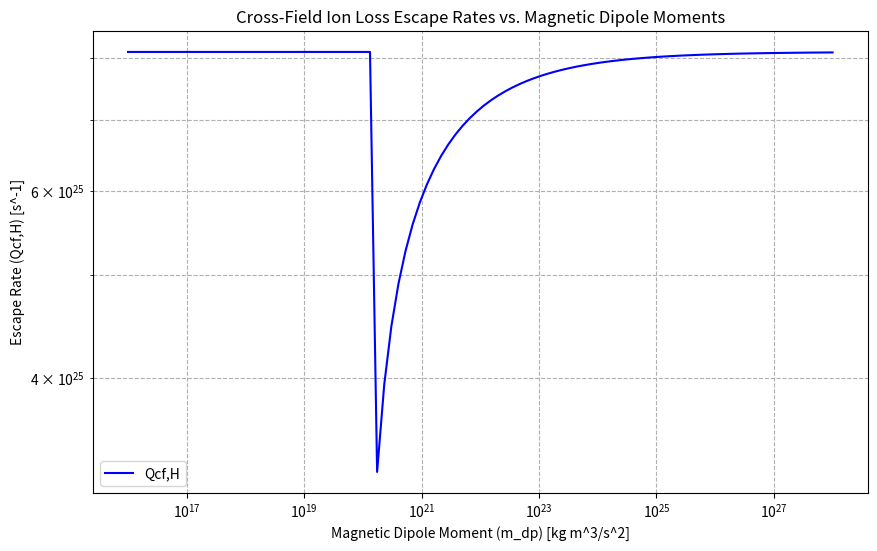

Source code (Python):
import numpy as np
import matplotlib.pyplot as plt

# Constants
Q0_cf_H = 7.7e25  # s^-1
r_IMB = 7647e3  # in meters
r_exo = 6871e3  # in meters
n_sw = 6e6  # m^-3
v_sw = 4e5  # m/s
mu_0 = 4 * np.pi * 1e-7  # Permeability of free space in H/m
Omega_pc_E = 0.63  # solid angle for Earth
prot_mass = (1.67e-27) 


# Magnetic dipole moments range
magnetic_moments = np.logspace(16, 28, 100)

# Lists to store results
R_mp_values = []
Omega_pc_values = []
escape_rate_values = []

# Calculating values
for magnetic_moment in magnetic_moments:
    # Calculate magnetopause radius
    R_mp = ((mu_0 * magnetic_moment**2) / 
             (8 * (np.pi**2) * n_sw * (v_sw**2)* prot_mass))**(1/6)

    R_mp_values.append(R_mp)

    # Check if R_mp is calculated correctly
    print(f"Magnetic Moment: {magnetic_moment:.2e}, R_mp: {R_mp:.2e}")

    # Calculate solid angle Omega_pc
    if r_IMB <= R_mp:
        temp_value = 1 - (r_exo / R_mp)
        Omega_pc = 4 * np.pi * (1 - np.sqrt(temp_value)) if temp_value >= 0 else 0
    else:
        Omega_pc = 0  

    Omega_pc_values.append(Omega_pc)
    # Calculate escape rate
    escape_rate = Q0_cf_H * ((1 - Omega_pc / (4 * np.pi))/(1 - Omega_pc_E / (4 * np.pi)))
    escape_rate_values.append(escape_rate)

# Plotting
plt.figure(figsize=(10, 6))
plt.plot(magnetic_moments, escape_rate_values, label='Qcf,H', color='blue')
plt.xscale('log')  # Optional: log scale for x-axis
plt.yscale('log')  # Optional: log scale for y-axis
plt.title('Cross-Field Ion Loss Escape Rates vs. Magnetic Dipole Moments')
plt.xlabel('Magnetic Dipole Moment (m_dp) [kg m^3/s^2]')
plt.ylabel('Escape Rate (Qcf,H) [s^-1]')
plt.grid(True, which="both", ls="--")
plt.legend()
plt.show()
#check